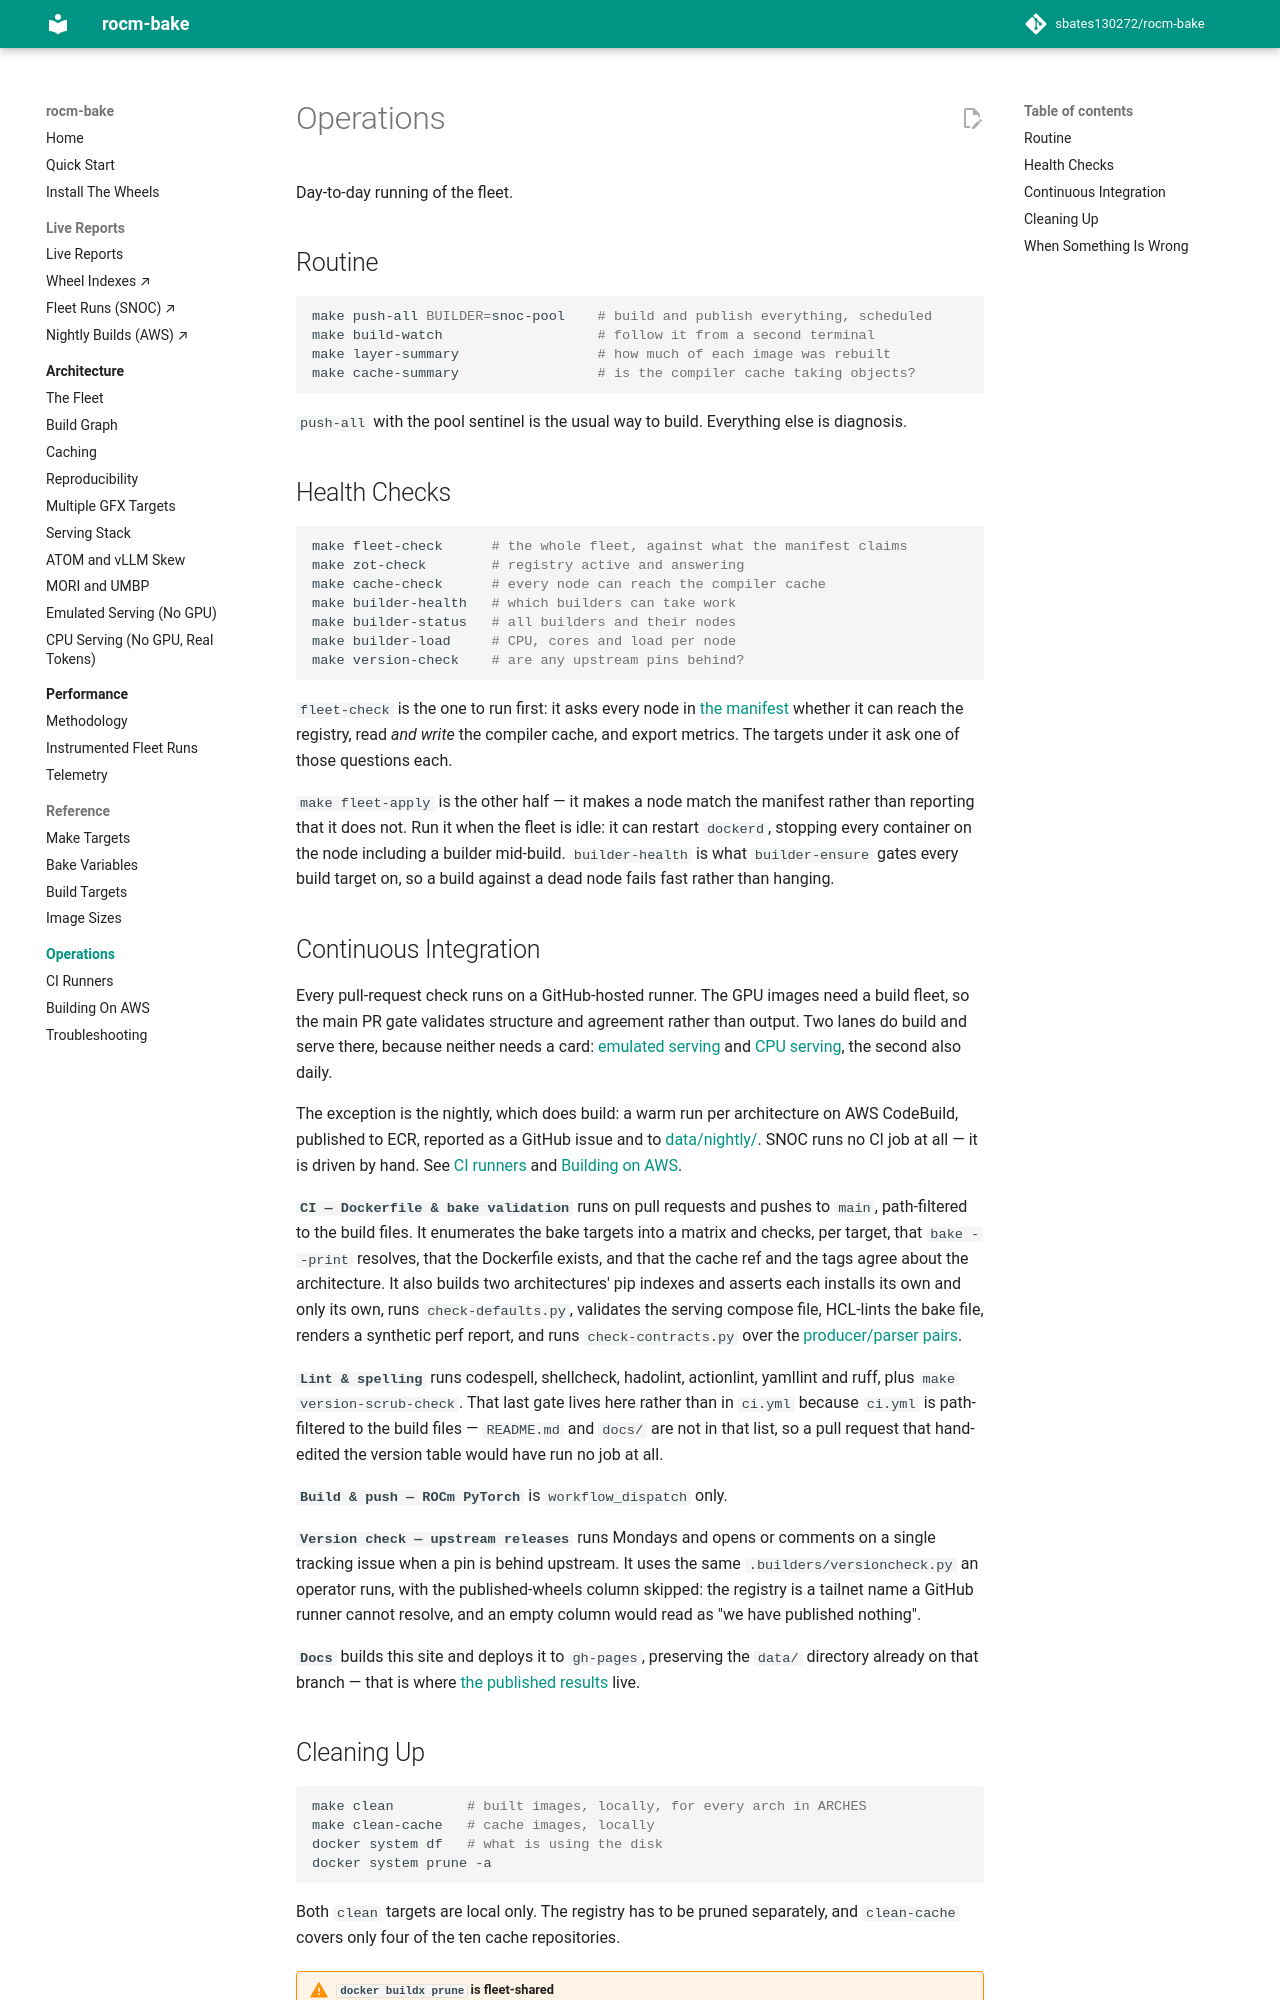

repository: sbates130272/rocm-bake · page: operations/index.html · generator: mkdocs

# Operations

Day-to-day running of the fleet.

## Routine

```bash
make push-all BUILDER=snoc-pool    # build and publish everything, scheduled
make build-watch                   # follow it from a second terminal
make layer-summary                 # how much of each image was rebuilt
make cache-summary                 # is the compiler cache taking objects?
```

`push-all` with the pool sentinel is the usual way to build. Everything
else is diagnosis.

## Health Checks

```bash
make fleet-check      # the whole fleet, against what the manifest claims
make zot-check        # registry active and answering
make cache-check      # every node can reach the compiler cache
make builder-health   # which builders can take work
make builder-status   # all builders and their nodes
make builder-load     # CPU, cores and load per node
make version-check    # are any upstream pins behind?
```

`fleet-check` is the one to run first: it asks every node in
[the manifest](../architecture/fleet.md) whether it can reach the
registry, read *and write* the compiler cache, and export metrics. The
targets under it ask one of those questions each.

`make fleet-apply` is the other half — it makes a node match the
manifest rather than reporting that it does not. Run it when the fleet
is idle: it can restart `dockerd`, stopping every container on the node
including a builder mid-build. `builder-health` is what `builder-ensure`
gates every build target on, so a build against a dead node fails fast
rather than hanging.

## Continuous Integration

Every pull-request check runs on a GitHub-hosted runner. The GPU images
need a build fleet, so the main PR gate validates structure and
agreement rather than output. Two lanes do build and serve there,
because neither needs a card: [emulated serving](../architecture/emulation.md)
and [CPU serving](../architecture/cpu.md), the second also daily.

The exception is the nightly, which does build: a warm run per
architecture on AWS CodeBuild, published to ECR, reported as a GitHub
issue and to
[data/nightly/](https://sbates130272.github.io/rocm-bake/data/nightly/).
SNOC runs no CI job at all — it is driven by hand. See
[CI runners](runners.md) and [Building on AWS](aws.md).

**`CI — Dockerfile & bake validation`** runs on pull requests and pushes
to `main`, path-filtered to the build files. It enumerates the bake
targets into a matrix and checks, per target, that `bake --print`
resolves, that the Dockerfile exists, and that the cache ref and the
tags agree about the architecture. It also builds two architectures' pip
indexes and asserts each installs its own and only its own, runs
`check-defaults.py`, validates the serving compose file, HCL-lints the
bake file, renders a synthetic perf report, and runs
`check-contracts.py` over the
[producer/parser pairs](../performance/perf-runs.md#contracts).

**`Lint & spelling`** runs codespell, shellcheck, hadolint, actionlint,
yamllint and ruff, plus `make version-scrub-check`. That last gate lives
here rather than in `ci.yml` because `ci.yml` is path-filtered to the
build files — `README.md` and `docs/` are not in that list, so a pull
request that hand-edited the version table would have run no job at all.

**`Build & push — ROCm PyTorch`** is `workflow_dispatch` only.

**`Version check — upstream releases`** runs Mondays and opens or
comments on a single tracking issue when a pin is behind upstream. It
uses the same `.builders/versioncheck.py` an operator runs, with the
published-wheels column skipped: the registry is a tailnet name a GitHub
runner cannot resolve, and an empty column would read as "we have
published nothing".

**`Docs`** builds this site and deploys it to `gh-pages`, preserving the
`data/` directory already on that branch — that is where
[the published results](../performance/index.md#publishing) live.
